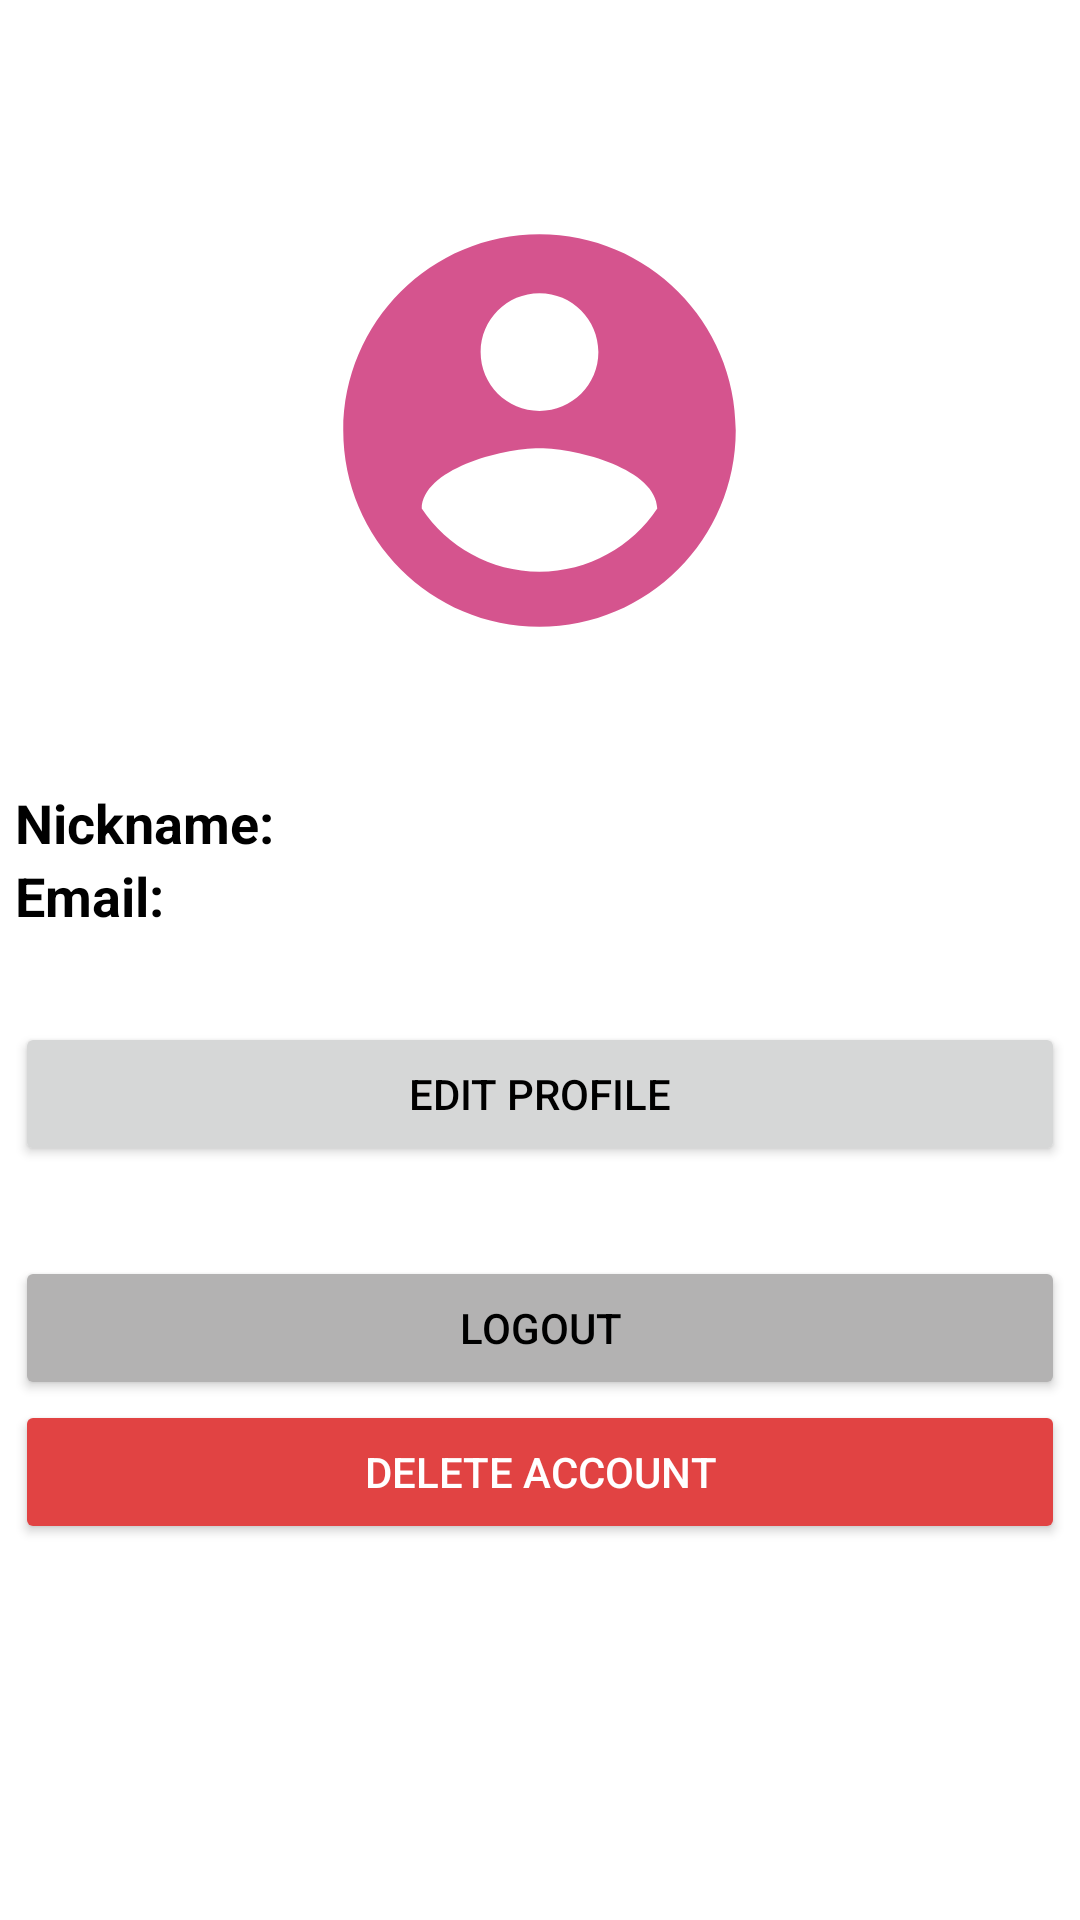

Write the Android layout XML for this screen, with the resource values it uses.
<!-- AndroidManifest.xml: application theme Theme.PartyMaker -->
<!-- res/layout/activity_user_settings.xml -->
<?xml version="1.0" encoding="utf-8"?>
<layout xmlns:android="http://schemas.android.com/apk/res/android"
    xmlns:app="http://schemas.android.com/apk/res-auto"
    xmlns:tools="http://schemas.android.com/tools">

    <data>

        <variable
            name="viewmodel"
            type="club.partymaker.partymaker.user.UserSettingsViewModel" />
    </data>

    <androidx.constraintlayout.widget.ConstraintLayout
        android:layout_width="match_parent"
        android:layout_height="match_parent"
        tools:context=".user.UserSettingsActivity">

        <ScrollView
            android:layout_width="match_parent"
            android:layout_height="match_parent">

            <LinearLayout
                android:layout_width="match_parent"
                android:layout_height="wrap_content"
                android:orientation="vertical">

                <ImageView
                    android:id="@+id/imageView"
                    android:layout_width="187dp"
                    android:layout_height="157dp"
                    android:layout_gravity="center"
                    android:layout_marginTop="65dp"
                    android:layout_marginBottom="40dp"
                    android:contentDescription="@string/Profile_photo"
                    android:foregroundGravity="center"
                    android:src="@drawable/ic_baseline_account_circle_24"
                    app:tint="?attr/colorSecondary"
                    app:layout_constraintEnd_toEndOf="parent"
                    app:layout_constraintStart_toStartOf="parent"
                    app:layout_constraintTop_toTopOf="parent" />

                <LinearLayout
                    android:layout_width="350dp"
                    android:layout_height="match_parent"
                    android:layout_gravity="center"
                    android:orientation="horizontal">

                    <TextView
                        android:id="@+id/textView3"
                        android:layout_width="100dp"
                        android:layout_height="wrap_content"
                        android:layout_weight="1"
                        android:text="@string/NicknameColon"
                        android:textSize="18sp"
                        android:textStyle="bold" />

                    <TextView
                        android:id="@+id/textViewNickname"
                        android:layout_width="250dp"
                        android:layout_height="wrap_content"
                        android:text='@{viewmodel.displayedName}'
                        android:textSize="18sp" />
                </LinearLayout>

                <LinearLayout
                    android:layout_width="350dp"
                    android:layout_height="wrap_content"
                    android:layout_gravity="center"
                    android:orientation="horizontal">

                    <TextView
                        android:id="@+id/textView4"
                        android:layout_width="60dp"
                        android:layout_height="wrap_content"
                        android:layout_weight="1"
                        android:text="@string/EmailColon"
                        android:textSize="18sp"
                        android:textStyle="bold" />

                    <TextView
                        android:id="@+id/textViewEmail"
                        android:layout_width="290dp"
                        android:layout_height="wrap_content"
                        android:text='@{viewmodel.email}'
                        android:textSize="16sp" />
                </LinearLayout>

                <Button
                    android:id="@+id/buttonEditUser"
                    android:layout_width="350dp"
                    android:layout_height="wrap_content"
                    android:layout_gravity="center"
                    android:layout_marginTop="30dp"
                    android:onClick="onEditUser"
                    android:text="Edit profile" />

                <Button
                    android:id="@+id/buttonLogout"
                    android:layout_width="350dp"
                    android:layout_height="wrap_content"
                    android:layout_gravity="center"
                    android:layout_marginTop="30dp"
                    android:backgroundTint="@color/button_cancel_inactive"
                    android:onClick="onLogout"
                    android:text="Logout" />

                <Button
                    android:id="@+id/buttonDeleteAccount"
                    android:layout_width="350dp"
                    android:layout_height="wrap_content"
                    android:layout_gravity="center"
                    android:backgroundTint="#E14343"
                    android:textColor="@color/white"
                    android:text="Delete account" />
            </LinearLayout>
        </ScrollView>

    </androidx.constraintlayout.widget.ConstraintLayout>
</layout>
<!-- resources referenced by this layout -->
<resources>
  <color name="button_cancel_inactive">#B3B2B2</color>
  <color name="white">#FFFFFFFF</color>
  <!-- drawable ic_baseline_account_circle_24 (drawable) -->
  <vector android:alpha="0.9" android:height="100dp"
      android:tint="?attr/colorControlNormal" android:viewportHeight="24"
      android:viewportWidth="24" android:width="100dp" xmlns:android="http://schemas.android.com/apk/res/android">
      <path android:fillColor="@android:color/white" android:pathData="M12,2C6.48,2 2,6.48 2,12s4.48,10 10,10 10,-4.48 10,-10S17.52,2 12,2zM12,5c1.66,0 3,1.34 3,3s-1.34,3 -3,3 -3,-1.34 -3,-3 1.34,-3 3,-3zM12,19.2c-2.5,0 -4.71,-1.28 -6,-3.22 0.03,-1.99 4,-3.08 6,-3.08 1.99,0 5.97,1.09 6,3.08 -1.29,1.94 -3.5,3.22 -6,3.22z"/>
  </vector>
  <string name="EmailColon">Email:</string>
  <string name="NicknameColon">Nickname:</string>
  <string name="Profile_photo">Profile photo</string>
  <style name="Theme.PartyMaker" parent="Theme.MaterialComponents.DayNight.DarkActionBar">
          
          <item name="colorPrimary">@color/persian_indigo</item>
          <item name="colorPrimaryVariant">@color/persian_indigo_darker</item>
          <item name="colorOnPrimary">@color/eggshell</item>
          
          <item name="colorSecondary">@color/magenta_pantone</item>
          <item name="colorSecondaryVariant">@color/magenta_pantone_darker</item>
          <item name="colorOnSecondary">@color/eggshell</item>
          
          <item name="android:statusBarColor" tools:targetApi="l">?attr/colorPrimaryVariant</item>
          
          <item name="android:windowContentOverlay">@null</item>
          <item name="android:alertDialogTheme">@style/DialogTheme</item>
          <item name="materialButtonStyle">@style/CustomButtonStyle</item>
          <item name="floatingActionButtonStyle">@style/CustomFloatingButtonStyle</item>
          <item name="android:textColor">@android:color/black</item>
          <item name="textInputStyle">@style/CustomOutlinedBox</item>
      </style>
  <color name="persian_indigo">#360568</color>
  <color name="persian_indigo_darker">#1F043A</color>
  <color name="eggshell">#f9f5e3</color>
  <color name="magenta_pantone">#d14081</color>
  <color name="magenta_pantone_darker">#B3326C</color>
  <style name="DialogTheme" parent="Theme.AppCompat.Light.Dialog.Alert">
          <item name="colorAccent">?attr/colorSecondary</item>
      </style>
  <style name="CustomButtonStyle" parent="Widget.AppCompat.Button.Colored">
          <item name="colorButtonNormal">?attr/colorSecondary</item>
          <item name="android:textColor">@color/eggshell</item>
      </style>
  <style name="CustomFloatingButtonStyle" parent="Widget.MaterialComponents.FloatingActionButton">
          <item name="colorButtonNormal">?attr/colorSecondary</item>
          <item name="android:textColor">@color/eggshell</item>
      </style>
  <style name="CustomOutlinedBox" parent="Widget.MaterialComponents.TextInputLayout.OutlinedBox">
          <item name="boxStrokeColor">@color/box_stroke_color_day</item>
          <item name="hintTextColor">?attr/colorSecondary</item>
      </style>
</resources>
